Run: headless pygame with SDL's dummy video driver; simulated clock (each Clock.tick advances the game by its frame time, no real sleeping); random seed 0; keys injected as events and as key.get_pressed() state; mouse plan: one left click at the window centre at the start of phase 2, then a move to the lower-right quarter at the start of phase 3; restart key SPACE tapped at the start of phases 3 and 4.
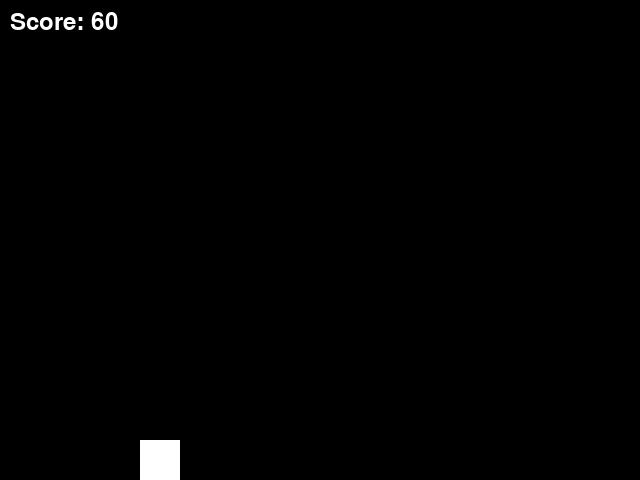
Frame 1 of 2 · flips 1–60 · no input
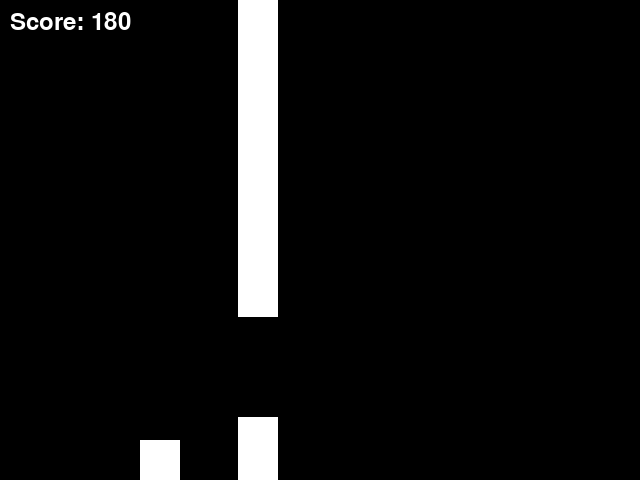
Frame 2 of 2 · flips 61–180 · clicked the window centre · tapped SPACE, RETURN · held RIGHT (→), D

The pygame program that drew these frames:

import pygame
import sys
import random

WIDTH, HEIGHT = 640, 480
FPS = 60

BLACK = (0, 0, 0)
WHITE = (255, 255, 255)

CAVERN_WIDTH = 100  # Width of the gap in the cavern
GRAVITY = 1
FLAP_STRENGTH = -12
OBSTACLE_SPEED = 3
OBSTACLE_INTERVAL = 1800  # Milliseconds


class Game:
    def __init__(self):
        pygame.init()
        self.screen = pygame.display.set_mode((WIDTH, HEIGHT))
        pygame.display.set_caption("Pixelcopter Game")

        self.clock = pygame.time.Clock()
        self.game_over = False
        self.score = 0
        self.font = pygame.font.SysFont(None, 36)

        self.player = Pixelcopter()
        self.obstacles = pygame.sprite.Group()
        self.all_sprites = pygame.sprite.Group(self.player)
        self.obstacle_timer = pygame.time.get_ticks()

        self.all_sprites.add(self.player)

    def spawn_obstacle(self):
        obstacle_top = Obstacle(bottom=random.randint(CAVERN_WIDTH + 20, HEIGHT - 20))
        obstacle_bottom = Obstacle(top=obstacle_top.rect.bottom + CAVERN_WIDTH)
        self.obstacles.add(obstacle_top, obstacle_bottom)
        self.all_sprites.add(obstacle_top, obstacle_bottom)

    def reset_game(self):
        self.game_over = False
        self.score = 0
        self.player = Pixelcopter()
        self.obstacles.empty()
        self.all_sprites.empty()
        self.all_sprites.add(self.player)
        self.obstacle_timer = pygame.time.get_ticks()

    def run(self, event):
        if event.type == pygame.QUIT:
            return False

        if not self.game_over:
            keys = pygame.key.get_pressed()
            if keys[pygame.K_SPACE] or event.type == pygame.MOUSEBUTTONDOWN:
                self.player.jump()

            current_time = pygame.time.get_ticks()
            if current_time - self.obstacle_timer > OBSTACLE_INTERVAL:
                self.spawn_obstacle()
                self.obstacle_timer = current_time

            self.all_sprites.update()
            if pygame.sprite.spritecollide(self.player, self.obstacles, False) or not 0 <= self.player.rect.y <= HEIGHT:
                self.game_over = True
                game_over_text = self.font.render('Game Over!', True, WHITE)
                game_over_rect = game_over_text.get_rect()
                game_over_rect.center = (WIDTH // 2, HEIGHT // 2)
                self.screen.blit(game_over_text, game_over_rect)

            else:
                self.score += 1
                self.screen.fill(BLACK)
                score_text = self.font.render(f'Score: {self.score}', True, WHITE)
                self.screen.blit(score_text, (10, 10))
                self.obstacles.update()
                self.all_sprites.draw(self.screen)

            pygame.display.flip()
            self.clock.tick(FPS)

        elif event.type == pygame.KEYDOWN and event.key == pygame.K_r:
            self.reset_game()

        return True


class Pixelcopter(pygame.sprite.Sprite):
    def __init__(self):
        super().__init__()
        self.image = pygame.Surface((40, 40))
        self.image.fill(WHITE)
        self.rect = self.image.get_rect(center=(WIDTH // 4, HEIGHT // 2))
        self.velocity = 0

    def update(self):
        self.velocity += GRAVITY
        self.rect.y += self.velocity
        if self.rect.top < 0:
            self.rect.top = 0
            self.velocity = 0
        elif self.rect.bottom > HEIGHT:
            self.rect.bottom = HEIGHT
            self.velocity = 0

    def jump(self):
        self.velocity = FLAP_STRENGTH


class Obstacle(pygame.sprite.Sprite):
    def __init__(self, top=None, bottom=None):
        super().__init__()
        self.image = pygame.Surface((40, HEIGHT))
        self.image.fill(WHITE)

        if top is None and bottom is not None:
            self.rect = self.image.get_rect(topleft=(WIDTH, bottom - self.image.get_height()))
        elif bottom is None and top is not None:
            self.rect = self.image.get_rect(topleft=(WIDTH, top))

    def update(self):
        self.rect.x -= OBSTACLE_SPEED
        if self.rect.right < 0:
            self.kill()


if __name__ == "__main__":
    game = Game()
    running = True
    while running:
        event = pygame.event.poll()
        running = game.run(event)
    pygame.quit()
